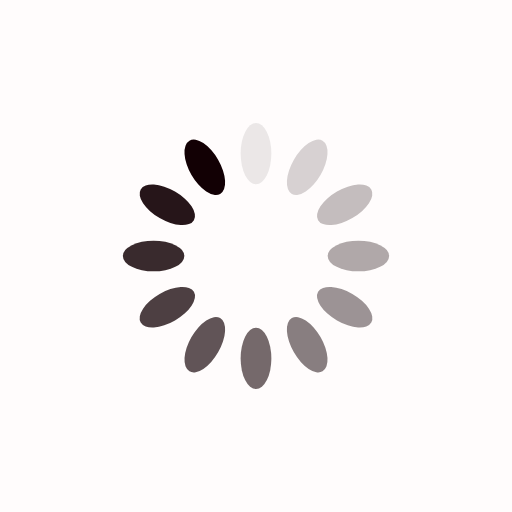
t = 0.00 s
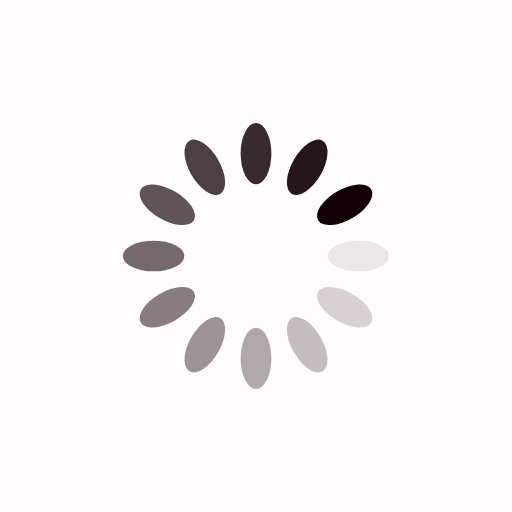
t = 0.25 s
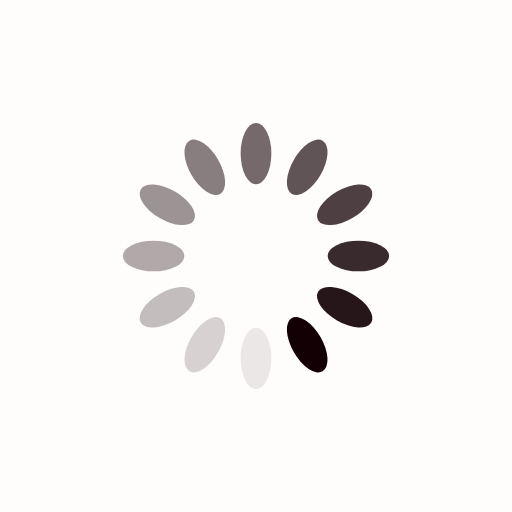
t = 0.50 s
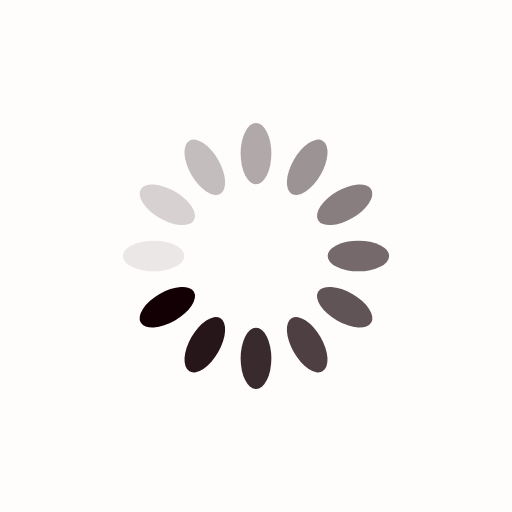
t = 0.75 s

The animated SVG that drew these frames (rendered in a browser with its animation timeline set to each time). Animation: 12 SMIL elements (animate=12); one cycle of 1.00 s, repeats indefinitely.

<?xml version="1.0" encoding="utf-8"?>
<svg xmlns="http://www.w3.org/2000/svg" xmlns:xlink="http://www.w3.org/1999/xlink" style="margin: auto; background: rgb(255, 252, 252); display: block; shape-rendering: auto;" width="200px" height="200px" viewBox="0 0 100 100" preserveAspectRatio="xMidYMid">
<g transform="rotate(0 50 50)">
  <rect x="47" y="24" rx="3" ry="6" width="6" height="12" fill="#120004">
    <animate attributeName="opacity" values="1;0" keyTimes="0;1" dur="1s" begin="-0.9166666666666666s" repeatCount="indefinite"></animate>
  </rect>
</g><g transform="rotate(30 50 50)">
  <rect x="47" y="24" rx="3" ry="6" width="6" height="12" fill="#120004">
    <animate attributeName="opacity" values="1;0" keyTimes="0;1" dur="1s" begin="-0.8333333333333334s" repeatCount="indefinite"></animate>
  </rect>
</g><g transform="rotate(60 50 50)">
  <rect x="47" y="24" rx="3" ry="6" width="6" height="12" fill="#120004">
    <animate attributeName="opacity" values="1;0" keyTimes="0;1" dur="1s" begin="-0.75s" repeatCount="indefinite"></animate>
  </rect>
</g><g transform="rotate(90 50 50)">
  <rect x="47" y="24" rx="3" ry="6" width="6" height="12" fill="#120004">
    <animate attributeName="opacity" values="1;0" keyTimes="0;1" dur="1s" begin="-0.6666666666666666s" repeatCount="indefinite"></animate>
  </rect>
</g><g transform="rotate(120 50 50)">
  <rect x="47" y="24" rx="3" ry="6" width="6" height="12" fill="#120004">
    <animate attributeName="opacity" values="1;0" keyTimes="0;1" dur="1s" begin="-0.5833333333333334s" repeatCount="indefinite"></animate>
  </rect>
</g><g transform="rotate(150 50 50)">
  <rect x="47" y="24" rx="3" ry="6" width="6" height="12" fill="#120004">
    <animate attributeName="opacity" values="1;0" keyTimes="0;1" dur="1s" begin="-0.5s" repeatCount="indefinite"></animate>
  </rect>
</g><g transform="rotate(180 50 50)">
  <rect x="47" y="24" rx="3" ry="6" width="6" height="12" fill="#120004">
    <animate attributeName="opacity" values="1;0" keyTimes="0;1" dur="1s" begin="-0.4166666666666667s" repeatCount="indefinite"></animate>
  </rect>
</g><g transform="rotate(210 50 50)">
  <rect x="47" y="24" rx="3" ry="6" width="6" height="12" fill="#120004">
    <animate attributeName="opacity" values="1;0" keyTimes="0;1" dur="1s" begin="-0.3333333333333333s" repeatCount="indefinite"></animate>
  </rect>
</g><g transform="rotate(240 50 50)">
  <rect x="47" y="24" rx="3" ry="6" width="6" height="12" fill="#120004">
    <animate attributeName="opacity" values="1;0" keyTimes="0;1" dur="1s" begin="-0.25s" repeatCount="indefinite"></animate>
  </rect>
</g><g transform="rotate(270 50 50)">
  <rect x="47" y="24" rx="3" ry="6" width="6" height="12" fill="#120004">
    <animate attributeName="opacity" values="1;0" keyTimes="0;1" dur="1s" begin="-0.16666666666666666s" repeatCount="indefinite"></animate>
  </rect>
</g><g transform="rotate(300 50 50)">
  <rect x="47" y="24" rx="3" ry="6" width="6" height="12" fill="#120004">
    <animate attributeName="opacity" values="1;0" keyTimes="0;1" dur="1s" begin="-0.08333333333333333s" repeatCount="indefinite"></animate>
  </rect>
</g><g transform="rotate(330 50 50)">
  <rect x="47" y="24" rx="3" ry="6" width="6" height="12" fill="#120004">
    <animate attributeName="opacity" values="1;0" keyTimes="0;1" dur="1s" begin="0s" repeatCount="indefinite"></animate>
  </rect>
</g>
<!-- [ldio] generated by https://loading.io/ --></svg>